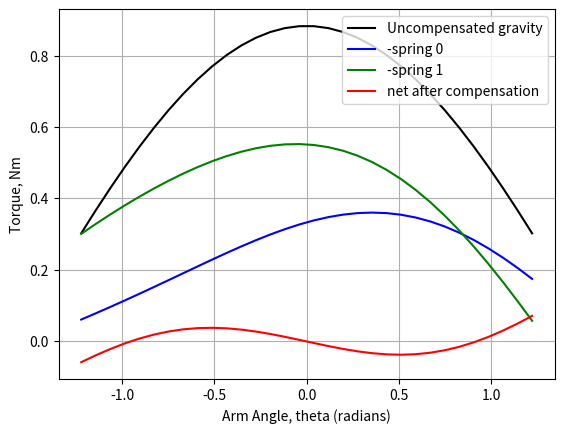
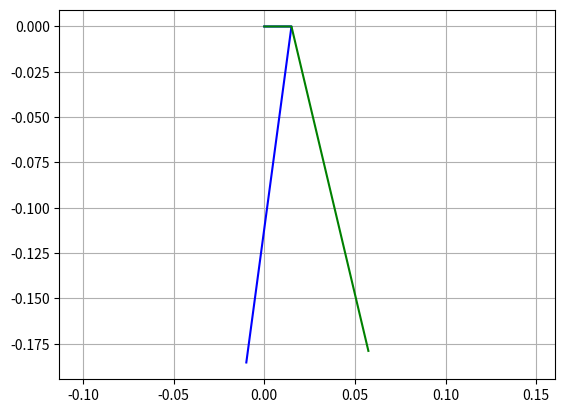

Write Python code to recreate these figures, in order.
#!/usr/bin/env python3
import numpy as np
import scipy.optimize as optim
import matplotlib.pyplot as plt

## DESIGN PARAMETERS #########################################################

g = 9.81 # acceleration of gravity, m/s^2
mass = 0.30 # kg, mass of the end effector
L = 0.300   # m, length from pivot to the 

# angle of the main arm, radians
# measured with positive DOWN, straight horizontal zero
theta = np.linspace(-np.radians(70), np.radians(70), 32)
theta_label = "Arm Angle, theta (radians)"

# uncompensated torque to support the arm, Nm
gravity_torque = mass*g * L * np.cos(theta)
gravity_torque_max = np.max(gravity_torque)

##  ##########################################################################

def rotate_z(vector, angle_rad):
    # one vector, many angles
    vector = vector.reshape((-1,3))
    result = np.zeros((angle_rad.shape[0], 3))
    result[:,0] = vector[:,0]*np.cos(angle_rad) - vector[:,1]*np.sin(angle_rad)
    result[:,1] = vector[:,0]*np.sin(angle_rad) + vector[:,1]*np.cos(angle_rad)
    result[:,2] = vector[:,2]
    return result


class Spring:
    def __init__(self, stiffness, length_natural, length_max):
        self.stiffness = stiffness
        self.length_natural = length_natural
        self.length_max = length_max
        

# use a model where the lever parametrization is along +X only. Can rotate the entire system later if needed
class VirtualCounterweight:
    def __init__(self, lever_radius, spring_origin, spring_cable_length, spring):
        self.lever = np.array([lever_radius, 0, 0])
        self.spring_origin = spring_origin
        self.static_length = spring_cable_length
        self.spring = spring
    
    def compute_spring_length(self, theta):
        lever = rotate_z(self.lever, theta)
        spring_vec = self.spring_origin - lever
        spring_length = np.linalg.norm(spring_vec, axis=1).reshape((-1,1))
        return spring_length
    

    def compute_torque(self, theta):
        # compute new endpoint given radius
        lever = rotate_z(self.lever, theta)

        spring_vec = self.spring_origin - lever
        
        # compute spring direction
        spring_dir = spring_vec / np.linalg.norm(spring_vec, axis=1).reshape((-1,1))

        # compute spring length
        spring_length_delta = np.linalg.norm(spring_vec, axis=1).reshape((-1,1)) - self.static_length - self.spring.length_natural
        # print("spring length delta", spring_length_delta)

        # compute spring force
        spring_force = spring_length_delta * self.spring.stiffness * spring_dir
        # print("spring force:", spring_force)

        # compute torque = r cross F
        torque = lever[:,0]*spring_force[:,1] + lever[:,1]*spring_force[:,0]
        return torque


# TODO choose between different real spring options
# should unique spring stiffnesses per spring be allowed? 
# spring_stiffness = 450
# spring_length_natural = 0.100
# spring_length_max = 0.200
parms_per_spring = 4



def vc_list_from_parameters(parm, spring, spring_qty):
    vc_list = []
    for i in range(spring_qty):
        offset = parms_per_spring * i
        vc_list.append(VirtualCounterweight(lever_radius=parm[offset+0],
            spring_origin=np.array([parm[offset+1], parm[offset+2], 0]),
            spring_cable_length=parm[offset+3],
            spring=spring))
    return vc_list


def compute_net_torque(vc_list):
    net_torque = mass*g * L * np.cos(theta)
    for vc in vc_list:
        net_torque += vc.compute_torque(theta)
    return net_torque


def residual(parm, spring, spring_qty):
    # the function to optimize!
    # six parameters, dimensional locations of the spring
    # given a constant spring
    vc_list = vc_list_from_parameters(parm, spring, spring_qty)
    tau = compute_net_torque(vc_list)

    # use least squares error
    error = np.sum(np.power(tau, 2))
    return error
    

def constraint_spring_minimum(parm, spring, spring_qty):
    # inequality type constraint. Valid when return > 0
    # spring delta length must be > 0 (always in tension)
    minimum_margin = 1
    for i in range(spring_qty):
        offset = parms_per_spring * i
        vc = VirtualCounterweight(lever_radius=parm[offset+0],
                spring_origin=np.array([parm[offset+1], parm[offset+2], 0]),
                spring_cable_length=parm[offset+3],
                spring=spring)
        spring_len = vc.compute_spring_length(theta)
        spring_length_rel = spring_len - vc.spring.length_natural
        minimum_margin = np.min([np.min(spring_length_rel), minimum_margin])
    return minimum_margin


def constraint_spring_maximum(parm, spring, spring_qty):
    # inequality type constraint. Valid when return > 0
    # compare each spring's maximum reached (delta) length to its maximum rated length
    margin = 1
    for i in range(spring_qty):
        offset = parms_per_spring * i
        vc = VirtualCounterweight(lever_radius=parm[offset+0],
                spring_origin=np.array([parm[offset+1], parm[offset+2], 0]),
                spring_cable_length=parm[offset+3],
                spring=spring)
        spring_len = vc.compute_spring_length(theta)
        spring_length_rel = vc.spring.length_max - spring_len
        margin = np.min([np.min(spring_length_rel), margin])
    return margin


def spring_optimize(spring, spring_qty):
    # Given a spring, find the optimal arrangement for it
    # parameters: arm_len, spring_x, spring_y, cable_len
    # returns a solution object from scipy.optimize.minimize
    parm_guess = [0.025, -0.030, -0.150, 0.010,   0.025, 0.050, -0.150, 0.010]

    parm_bounds = ((0.015, 0.090), (-0.130, 0.130), (-0.270, -0.110), (0.000, 0.300),
                   (0.015, 0.090), (-0.130, 0.130), (-0.270, -0.110), (0.000, 0.300))

    args = (spring, spring_qty)

    constraints = ({"type":"ineq", "fun":constraint_spring_minimum, "args":args},
                    {"type":"ineq", "fun":constraint_spring_maximum, "args":args})

    soln = optim.minimize(residual, x0=parm_guess, bounds=parm_bounds, constraints=constraints, args=args)
    return soln


def show_solution(spring, spring_qty, solution_parameters):
    # For a given solution, plot torque curves and a schematic of it
    parm = solution_parameters

    vc_list = vc_list_from_parameters(parm, spring, spring_qty)
    net_torque = compute_net_torque(vc_list)

    # plot the torque curves
    plt.figure(1)
    plt.plot(theta, gravity_torque, "k", label="Uncompensated gravity")
    plt.xlabel(theta_label)
    plt.ylabel("Torque, Nm")
    plt.grid(True)

    colors = ["b", "g"]
    for i, vc in enumerate(vc_list):
        tau = vc.compute_torque(theta)
        plt.plot(theta, -tau, colors[i], label=f"-spring {i}")
    plt.plot(theta, net_torque, "r", label="net after compensation")
    plt.legend()

    # performance stat
    net_torque_worst = np.max(np.abs(net_torque))
    print(f"  Worst case torque error {net_torque_worst:.2f} Nm is {100*net_torque_worst/gravity_torque_max:.0f}% of the original max")

    # draw the schematic at theta=0
    plt.figure(2)
    for i in range(spring_qty):
        offset = parms_per_spring * i
        plt.plot([0, parm[offset + 0], parm[offset + 1]], [0, 0, parm[offset + 2]], colors[i])
    plt.axis("equal")
    plt.grid(True)

    plt.show()


if __name__ == "__main__":
    spring_qty = 2
    test_spring = Spring(stiffness=450, length_natural=0.100, length_max=0.200)
    soln = spring_optimize(test_spring, spring_qty)

    show_solution(test_spring, spring_qty, soln.x)

